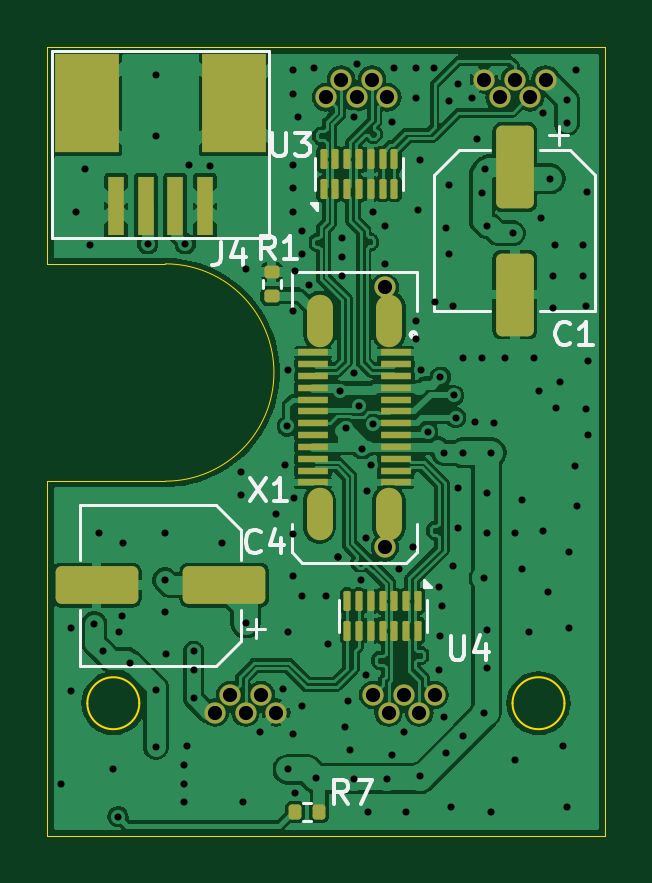
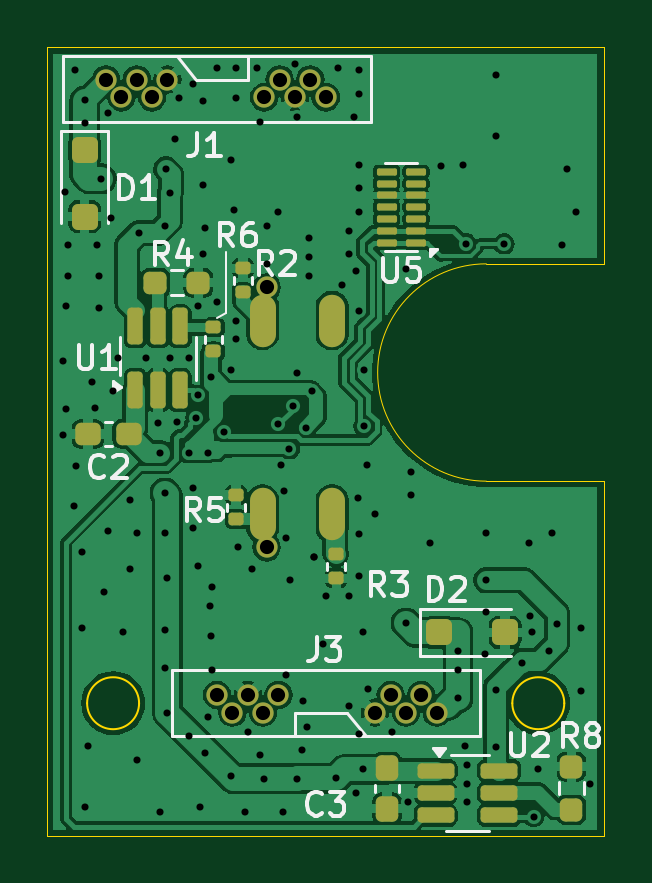
Circuit board: 11 layer files. Board 23.6 x 33.4 mm.
- bottom_copper: Shield_Emergent_3-B_Cu.gbr (95641 bytes)
- bottom_mask: Shield_Emergent_3-B_Mask.gbr (4253 bytes)
- bottom_silk: Shield_Emergent_3-B_Silkscreen.gbr (19064 bytes)
- outline: Shield_Emergent_3-Edge_Cuts.gbr (1272 bytes)
- top_copper: Shield_Emergent_3-F_Cu.gbr (118257 bytes)
- top_mask: Shield_Emergent_3-F_Mask.gbr (4168 bytes)
- top_silk: Shield_Emergent_3-F_Silkscreen.gbr (8500 bytes)
- inner_copper: Shield_Emergent_3-In1_Cu.gbr (74068 bytes)
- inner_copper: Shield_Emergent_3-In2_Cu.gbr (74068 bytes)
- drill: Shield_Emergent_3-NPTH.drl (269 bytes)
- drill: Shield_Emergent_3-PTH.drl (3155 bytes)

=== bottom_copper: Shield_Emergent_3-B_Cu.gbr (95641 bytes, source omitted) ===
=== bottom_mask: Shield_Emergent_3-B_Mask.gbr ===
%TF.GenerationSoftware,KiCad,Pcbnew,8.0.3*%
%TF.CreationDate,2024-07-01T18:30:19+03:00*%
%TF.ProjectId,Shield_Emergent_3,53686965-6c64-45f4-956d-657267656e74,rev?*%
%TF.SameCoordinates,Original*%
%TF.FileFunction,Soldermask,Bot*%
%TF.FilePolarity,Negative*%
%FSLAX46Y46*%
G04 Gerber Fmt 4.6, Leading zero omitted, Abs format (unit mm)*
G04 Created by KiCad (PCBNEW 8.0.3) date 2024-07-01 18:30:19*
%MOMM*%
%LPD*%
G01*
G04 APERTURE LIST*
G04 Aperture macros list*
%AMRoundRect*
0 Rectangle with rounded corners*
0 $1 Rounding radius*
0 $2 $3 $4 $5 $6 $7 $8 $9 X,Y pos of 4 corners*
0 Add a 4 corners polygon primitive as box body*
4,1,4,$2,$3,$4,$5,$6,$7,$8,$9,$2,$3,0*
0 Add four circle primitives for the rounded corners*
1,1,$1+$1,$2,$3*
1,1,$1+$1,$4,$5*
1,1,$1+$1,$6,$7*
1,1,$1+$1,$8,$9*
0 Add four rect primitives between the rounded corners*
20,1,$1+$1,$2,$3,$4,$5,0*
20,1,$1+$1,$4,$5,$6,$7,0*
20,1,$1+$1,$6,$7,$8,$9,0*
20,1,$1+$1,$8,$9,$2,$3,0*%
G04 Aperture macros list end*
%ADD10C,0.900000*%
%ADD11O,1.100000X2.220000*%
%ADD12RoundRect,0.135000X-0.185000X0.135000X-0.185000X-0.135000X0.185000X-0.135000X0.185000X0.135000X0*%
%ADD13RoundRect,0.162500X0.617500X0.162500X-0.617500X0.162500X-0.617500X-0.162500X0.617500X-0.162500X0*%
%ADD14RoundRect,0.250000X-0.300000X0.300000X-0.300000X-0.300000X0.300000X-0.300000X0.300000X0.300000X0*%
%ADD15RoundRect,0.237500X0.237500X-0.250000X0.237500X0.250000X-0.237500X0.250000X-0.237500X-0.250000X0*%
%ADD16RoundRect,0.135000X0.185000X-0.135000X0.185000X0.135000X-0.185000X0.135000X-0.185000X-0.135000X0*%
%ADD17RoundRect,0.237500X-0.237500X0.300000X-0.237500X-0.300000X0.237500X-0.300000X0.237500X0.300000X0*%
%ADD18RoundRect,0.075000X-0.350000X-0.075000X0.350000X-0.075000X0.350000X0.075000X-0.350000X0.075000X0*%
%ADD19RoundRect,0.162500X0.162500X-0.617500X0.162500X0.617500X-0.162500X0.617500X-0.162500X-0.617500X0*%
%ADD20RoundRect,0.237500X-0.300000X-0.237500X0.300000X-0.237500X0.300000X0.237500X-0.300000X0.237500X0*%
%ADD21RoundRect,0.237500X0.250000X0.237500X-0.250000X0.237500X-0.250000X-0.237500X0.250000X-0.237500X0*%
%ADD22RoundRect,0.250000X0.300000X0.300000X-0.300000X0.300000X-0.300000X-0.300000X0.300000X-0.300000X0*%
G04 APERTURE END LIST*
D10*
%TO.C,X1*%
X16500000Y-10400000D03*
X16500000Y-21400000D03*
D11*
X16670000Y-11800000D03*
X13730000Y-11800000D03*
X16670000Y-20000000D03*
X13730000Y-20000000D03*
%TD*%
D10*
%TO.C,J1*%
X23300000Y-1600000D03*
X22650000Y-2350000D03*
X22000000Y-1600000D03*
X21350000Y-2350000D03*
X20700000Y-1600000D03*
X16600000Y-2350000D03*
X15950000Y-1600000D03*
X15300000Y-2350000D03*
X14650000Y-1600000D03*
X14000000Y-2350000D03*
%TD*%
%TO.C,J3*%
X9300000Y-28400000D03*
X9950000Y-27650000D03*
X10600000Y-28400000D03*
X11250000Y-27650000D03*
X11900000Y-28400000D03*
X16000000Y-27650000D03*
X16650000Y-28400000D03*
X17300000Y-27650000D03*
X17950000Y-28400000D03*
X18600000Y-27650000D03*
%TD*%
D12*
%TO.C,R6*%
X18750000Y-12090000D03*
X18750000Y-13110000D03*
%TD*%
D13*
%TO.C,U2*%
X9350000Y-30850000D03*
X9350000Y-31800000D03*
X9350000Y-32750000D03*
X6650000Y-32750000D03*
X6650000Y-31800000D03*
X6650000Y-30850000D03*
%TD*%
D14*
%TO.C,D1*%
X24200000Y-4600000D03*
X24200000Y-7400000D03*
%TD*%
D15*
%TO.C,R8*%
X3600000Y-32512500D03*
X3600000Y-30687500D03*
%TD*%
D16*
%TO.C,R2*%
X17500000Y-10610000D03*
X17500000Y-9590000D03*
%TD*%
D17*
%TO.C,C3*%
X11400000Y-30737500D03*
X11400000Y-32462500D03*
%TD*%
D18*
%TO.C,U5*%
X10175000Y-8500000D03*
X10175000Y-8000000D03*
X10175000Y-7500000D03*
X10175000Y-7000000D03*
X10175000Y-6500000D03*
X10175000Y-6000000D03*
X10175000Y-5500000D03*
X11425000Y-5500000D03*
X11425000Y-6000000D03*
X11425000Y-6500000D03*
X11425000Y-7000000D03*
X11425000Y-7500000D03*
X11425000Y-8000000D03*
X11425000Y-8500000D03*
%TD*%
D19*
%TO.C,U1*%
X22054522Y-14750000D03*
X21104522Y-14750000D03*
X20154522Y-14750000D03*
X20154522Y-12050000D03*
X21104522Y-12050000D03*
X22054522Y-12050000D03*
%TD*%
D12*
%TO.C,R3*%
X13550000Y-21690000D03*
X13550000Y-22710000D03*
%TD*%
D20*
%TO.C,C2*%
X22337500Y-16600000D03*
X24062500Y-16600000D03*
%TD*%
D21*
%TO.C,R4*%
X21217022Y-10200000D03*
X19392022Y-10200000D03*
%TD*%
D16*
%TO.C,R5*%
X17800000Y-20210000D03*
X17800000Y-19190000D03*
%TD*%
D22*
%TO.C,D2*%
X9200000Y-25000000D03*
X6400000Y-25000000D03*
%TD*%
M02*

=== bottom_silk: Shield_Emergent_3-B_Silkscreen.gbr (19064 bytes, source omitted) ===
=== outline: Shield_Emergent_3-Edge_Cuts.gbr ===
%TF.GenerationSoftware,KiCad,Pcbnew,8.0.3*%
%TF.CreationDate,2024-07-01T18:30:19+03:00*%
%TF.ProjectId,Shield_Emergent_3,53686965-6c64-45f4-956d-657267656e74,rev?*%
%TF.SameCoordinates,Original*%
%TF.FileFunction,Profile,NP*%
%FSLAX46Y46*%
G04 Gerber Fmt 4.6, Leading zero omitted, Abs format (unit mm)*
G04 Created by KiCad (PCBNEW 8.0.3) date 2024-07-01 18:30:19*
%MOMM*%
%LPD*%
G01*
G04 APERTURE LIST*
%TA.AperFunction,Profile*%
%ADD10C,0.050000*%
%TD*%
%TA.AperFunction,Profile*%
%ADD11C,0.100000*%
%TD*%
G04 APERTURE END LIST*
D10*
X2200000Y-18600000D02*
X7200000Y-18600000D01*
X2200000Y-200000D02*
X2200000Y-9400000D01*
X11600000Y-200000D02*
X2200000Y-200000D01*
D11*
X6100000Y-28000000D02*
G75*
G02*
X3900000Y-28000000I-1100000J0D01*
G01*
X3900000Y-28000000D02*
G75*
G02*
X6100000Y-28000000I1100000J0D01*
G01*
X24100000Y-28000000D02*
G75*
G02*
X21900000Y-28000000I-1100000J0D01*
G01*
X21900000Y-28000000D02*
G75*
G02*
X24100000Y-28000000I1100000J0D01*
G01*
D10*
X7200000Y-9400000D02*
G75*
G02*
X7200000Y-18600000I0J-4600000D01*
G01*
X7200000Y-9400000D02*
X2200000Y-9400000D01*
X25800000Y-200000D02*
X25800000Y-33600000D01*
X2200000Y-33600000D02*
X2200000Y-18600000D01*
X25800000Y-200000D02*
X11600000Y-200000D01*
X25800000Y-33600000D02*
X2200000Y-33600000D01*
M02*

=== top_copper: Shield_Emergent_3-F_Cu.gbr (118257 bytes, source omitted) ===
=== top_mask: Shield_Emergent_3-F_Mask.gbr ===
%TF.GenerationSoftware,KiCad,Pcbnew,8.0.3*%
%TF.CreationDate,2024-07-01T18:30:19+03:00*%
%TF.ProjectId,Shield_Emergent_3,53686965-6c64-45f4-956d-657267656e74,rev?*%
%TF.SameCoordinates,Original*%
%TF.FileFunction,Soldermask,Top*%
%TF.FilePolarity,Negative*%
%FSLAX46Y46*%
G04 Gerber Fmt 4.6, Leading zero omitted, Abs format (unit mm)*
G04 Created by KiCad (PCBNEW 8.0.3) date 2024-07-01 18:30:19*
%MOMM*%
%LPD*%
G01*
G04 APERTURE LIST*
G04 Aperture macros list*
%AMRoundRect*
0 Rectangle with rounded corners*
0 $1 Rounding radius*
0 $2 $3 $4 $5 $6 $7 $8 $9 X,Y pos of 4 corners*
0 Add a 4 corners polygon primitive as box body*
4,1,4,$2,$3,$4,$5,$6,$7,$8,$9,$2,$3,0*
0 Add four circle primitives for the rounded corners*
1,1,$1+$1,$2,$3*
1,1,$1+$1,$4,$5*
1,1,$1+$1,$6,$7*
1,1,$1+$1,$8,$9*
0 Add four rect primitives between the rounded corners*
20,1,$1+$1,$2,$3,$4,$5,0*
20,1,$1+$1,$4,$5,$6,$7,0*
20,1,$1+$1,$6,$7,$8,$9,0*
20,1,$1+$1,$8,$9,$2,$3,0*%
G04 Aperture macros list end*
%ADD10C,0.900000*%
%ADD11R,1.300000X0.270000*%
%ADD12O,1.100000X2.220000*%
%ADD13R,0.700000X2.500000*%
%ADD14R,2.700000X4.200000*%
%ADD15RoundRect,0.075000X0.075000X-0.350000X0.075000X0.350000X-0.075000X0.350000X-0.075000X-0.350000X0*%
%ADD16RoundRect,0.075000X-0.075000X0.350000X-0.075000X-0.350000X0.075000X-0.350000X0.075000X0.350000X0*%
%ADD17RoundRect,0.135000X0.185000X-0.135000X0.185000X0.135000X-0.185000X0.135000X-0.185000X-0.135000X0*%
%ADD18RoundRect,0.250000X1.500000X0.550000X-1.500000X0.550000X-1.500000X-0.550000X1.500000X-0.550000X0*%
%ADD19RoundRect,0.135000X-0.135000X-0.185000X0.135000X-0.185000X0.135000X0.185000X-0.135000X0.185000X0*%
%ADD20RoundRect,0.250000X-0.550000X1.500000X-0.550000X-1.500000X0.550000X-1.500000X0.550000X1.500000X0*%
G04 APERTURE END LIST*
D10*
%TO.C,X1*%
X16500000Y-10400000D03*
X16500000Y-21400000D03*
D11*
X16950000Y-13150000D03*
X16950000Y-13650000D03*
X16950000Y-14150000D03*
X16950000Y-14650000D03*
X16950000Y-15150000D03*
X16950000Y-15650000D03*
X16950000Y-16150000D03*
X16950000Y-16650000D03*
X16950000Y-17150000D03*
X16950000Y-17650000D03*
X16950000Y-18150000D03*
X16950000Y-18650000D03*
X13450000Y-18650000D03*
X13450000Y-18150000D03*
X13450000Y-17650000D03*
X13450000Y-17150000D03*
X13450000Y-16650000D03*
X13450000Y-16150000D03*
X13450000Y-15650000D03*
X13450000Y-15150000D03*
X13450000Y-14650000D03*
X13450000Y-14150000D03*
X13450000Y-13650000D03*
X13450000Y-13150000D03*
D12*
X16670000Y-11800000D03*
X13730000Y-11800000D03*
X16670000Y-20000000D03*
X13730000Y-20000000D03*
%TD*%
D10*
%TO.C,J1*%
X23300000Y-1600000D03*
X22650000Y-2350000D03*
X22000000Y-1600000D03*
X21350000Y-2350000D03*
X20700000Y-1600000D03*
X16600000Y-2350000D03*
X15950000Y-1600000D03*
X15300000Y-2350000D03*
X14650000Y-1600000D03*
X14000000Y-2350000D03*
%TD*%
%TO.C,J3*%
X9300000Y-28400000D03*
X9950000Y-27650000D03*
X10600000Y-28400000D03*
X11250000Y-27650000D03*
X11900000Y-28400000D03*
X16000000Y-27650000D03*
X16650000Y-28400000D03*
X17300000Y-27650000D03*
X17950000Y-28400000D03*
X18600000Y-27650000D03*
%TD*%
D13*
%TO.C,J4*%
X8875000Y-6950000D03*
X7625000Y-6950000D03*
X6375000Y-6950000D03*
X5125000Y-6950000D03*
D14*
X10125000Y-2600000D03*
X3875000Y-2600000D03*
%TD*%
D15*
%TO.C,U3*%
X13900000Y-6225000D03*
X14400000Y-6225000D03*
X14900000Y-6225000D03*
X15400000Y-6225000D03*
X15900000Y-6225000D03*
X16400000Y-6225000D03*
X16900000Y-6225000D03*
X16900000Y-4975000D03*
X16400000Y-4975000D03*
X15900000Y-4975000D03*
X15400000Y-4975000D03*
X14900000Y-4975000D03*
X14400000Y-4975000D03*
X13900000Y-4975000D03*
%TD*%
D16*
%TO.C,U4*%
X17900000Y-23675000D03*
X17400000Y-23675000D03*
X16900000Y-23675000D03*
X16400000Y-23675000D03*
X15900000Y-23675000D03*
X15400000Y-23675000D03*
X14900000Y-23675000D03*
X14900000Y-24925000D03*
X15400000Y-24925000D03*
X15900000Y-24925000D03*
X16400000Y-24925000D03*
X16900000Y-24925000D03*
X17400000Y-24925000D03*
X17900000Y-24925000D03*
%TD*%
D17*
%TO.C,R1*%
X11700000Y-10760000D03*
X11700000Y-9740000D03*
%TD*%
D18*
%TO.C,C4*%
X9700000Y-23000000D03*
X4300000Y-23000000D03*
%TD*%
D19*
%TO.C,R7*%
X12690000Y-32600000D03*
X13710000Y-32600000D03*
%TD*%
D20*
%TO.C,C1*%
X22000000Y-5300000D03*
X22000000Y-10700000D03*
%TD*%
M02*

=== top_silk: Shield_Emergent_3-F_Silkscreen.gbr (8500 bytes, source omitted) ===
=== inner_copper: Shield_Emergent_3-In1_Cu.gbr (74068 bytes, source omitted) ===
=== inner_copper: Shield_Emergent_3-In2_Cu.gbr (74068 bytes, source omitted) ===
=== drill: Shield_Emergent_3-NPTH.drl ===
M48
; DRILL file {KiCad 8.0.3} date 2024-07-01T18:30:08+0300
; FORMAT={-:-/ absolute / metric / decimal}
; #@! TF.CreationDate,2024-07-01T18:30:08+03:00
; #@! TF.GenerationSoftware,Kicad,Pcbnew,8.0.3
; #@! TF.FileFunction,NonPlated,1,4,NPTH
FMAT,2
METRIC
%
G90
G05
M30

=== drill: Shield_Emergent_3-PTH.drl ===
M48
; DRILL file {KiCad 8.0.3} date 2024-07-01T18:30:08+0300
; FORMAT={-:-/ absolute / metric / decimal}
; #@! TF.CreationDate,2024-07-01T18:30:08+03:00
; #@! TF.GenerationSoftware,Kicad,Pcbnew,8.0.3
; #@! TF.FileFunction,Plated,1,4,PTH
FMAT,2
METRIC
; #@! TA.AperFunction,Plated,PTH,ViaDrill
T1C0.300
; #@! TA.AperFunction,Plated,PTH,ComponentDrill
T2C0.600
; #@! TA.AperFunction,Plated,PTH,ComponentDrill
T3C0.800
%
G90
G05
T1
X2.8Y-31.4
X3.2Y-24.8
X3.2Y-27.5
X3.4Y-7.2
X3.8Y-5.4
X4.0Y-8.6
X4.2Y-24.65
X4.4Y-20.8
X4.55Y-25.8
X5.0Y-30.8
X5.2Y-32.8
X5.25Y-25.0
X5.35Y-24.3
X5.4Y-21.2
X5.7Y-26.3
X6.45Y-8.55
X6.8Y-1.4
X6.8Y-4.0
X6.8Y-27.45
X6.8Y-29.85
X7.2Y-20.8
X7.2Y-22.8
X7.2Y-24.15
X7.25Y-25.9
X8.0Y-30.6
X8.0Y-31.4
X8.0Y-32.2
X8.05Y-8.55
X8.1Y-29.8
X8.2Y-5.2
X8.4Y-25.8
X8.4Y-26.6
X8.4Y-27.8
X9.1Y-5.25
X9.6Y-21.2
X10.4Y-18.2
X10.4Y-19.2
X10.5Y-32.2
X10.6Y-9.6
X10.6Y-24.6
X11.2Y-29.2
X11.9Y-20.0
X12.2Y-27.4
X12.25Y-17.9
X12.373Y-16.278
X12.375Y-13.9
X12.4Y-25.0
X12.4Y-30.8
X12.595Y-11.382
X12.6Y-1.2
X12.6Y-2.2
X12.6Y-5.2
X12.6Y-6.2
X12.6Y-7.2
X12.6Y-20.85
X12.6Y-22.6
X12.6Y-29.3
X12.65Y-19.3
X12.7Y-9.7
X12.7Y-31.8
X12.8Y-3.2
X13.0Y-8.0
X13.0Y-9.0
X13.0Y-23.45
X13.0Y-28.1
X13.3Y-10.3
X13.5Y-1.1
X13.575Y-31.175
X14.0Y-23.45
X14.1Y-25.5
X14.5Y-21.8
X14.5Y-21.8
X14.6Y-14.8
X14.7Y-8.3
X14.7Y-9.1
X14.7Y-9.9
X14.8Y-29.0
X14.839Y-16.339
X14.95Y-27.9
X15.0Y-30.0
X15.2Y-3.2
X15.2Y-14.0
X15.2Y-31.2
X15.3Y-0.95
X15.4Y-15.4
X15.5Y-22.8
X15.538Y-17.227
X15.7Y-21.0
X15.7Y-26.8
X15.75Y-19.0
X15.8Y-32.6
X15.888Y-17.903
X16.0Y-7.2
X16.0Y-16.175
X16.5Y-7.8
X16.5Y-9.4
X16.6Y-31.2
X16.8Y-3.4
X16.8Y-30.2
X16.9Y-1.1
X17.1Y-22.3
X17.3Y-29.2
X17.4Y-32.6
X17.7Y-21.4
X17.8Y-1.1
X17.8Y-2.4
X17.8Y-11.8
X17.8Y-12.6
X17.9Y-7.1
X18.0Y-5.0
X18.0Y-31.1
X18.027Y-13.9
X18.307Y-16.507
X18.592Y-1.092
X18.6Y-11.0
X18.8Y-23.1
X18.8Y-26.6
X18.85Y-14.2
X18.85Y-25.15
X18.9Y-23.9
X19.0Y-17.4
X19.0Y-28.6
X19.1Y-7.9
X19.1Y-30.1
X19.2Y-2.5
X19.2Y-6.05
X19.2Y-9.0
X19.3Y-32.4
X19.4Y-11.2
X19.4Y-22.2
X19.405Y-14.97
X19.489Y-15.911
X19.6Y-1.8
X19.6Y-18.9
X19.6Y-20.6
X19.8Y-13.4
X19.8Y-17.4
X19.8Y-29.4
X20.2Y-2.4
X20.3Y-16.1
X20.4Y-4.1
X20.6Y-6.4
X20.6Y-13.4
X20.7Y-22.7
X20.7Y-28.4
X20.75Y-5.4
X20.8Y-7.8
X20.8Y-19.1
X20.8Y-20.8
X20.8Y-24.9
X20.8Y-26.5
X21.0Y-17.4
X21.0Y-32.6
X21.1Y-16.15
X21.6Y-13.4
X21.9Y-8.1
X22.0Y-20.8
X22.0Y-30.4
X22.3Y-19.4
X22.3Y-22.3
X22.6Y-25.0
X22.8Y-13.4
X23.0Y-14.8
X23.1Y-7.45
X23.2Y-3.0
X23.2Y-20.7
X23.4Y-23.3
X23.5Y-5.8
X23.6Y-9.9
X23.6Y-11.25
X23.7Y-8.6
X23.75Y-15.5
X23.9Y-14.4
X24.05Y-29.8
X24.2Y-2.45
X24.2Y-3.45
X24.2Y-32.4
X24.3Y-21.6
X24.3Y-24.8
X24.55Y-17.95
X24.6Y-1.2
X24.65Y-19.65
X24.9Y-8.6
X24.9Y-9.9
X25.0Y-11.2
X25.0Y-15.55
X25.05Y-6.35
X25.1Y-13.5
X25.1Y-16.65
T2
X9.3Y-28.4
X9.95Y-27.65
X10.6Y-28.4
X11.25Y-27.65
X11.9Y-28.4
X14.0Y-2.35
X14.65Y-1.6
X15.3Y-2.35
X15.95Y-1.6
X16.0Y-27.65
X16.5Y-10.4
X16.5Y-21.4
X16.6Y-2.35
X16.65Y-28.4
X17.3Y-27.65
X17.95Y-28.4
X18.6Y-27.65
X20.7Y-1.6
X21.35Y-2.35
X22.0Y-1.6
X22.65Y-2.35
X23.3Y-1.6
T3
G00X13.73Y-11.24
M15
G01X13.73Y-12.36
M16
G05
G00X13.73Y-19.44
M15
G01X13.73Y-20.56
M16
G05
G00X16.67Y-11.24
M15
G01X16.67Y-12.36
M16
G05
G00X16.67Y-19.44
M15
G01X16.67Y-20.56
M16
G05
M30

